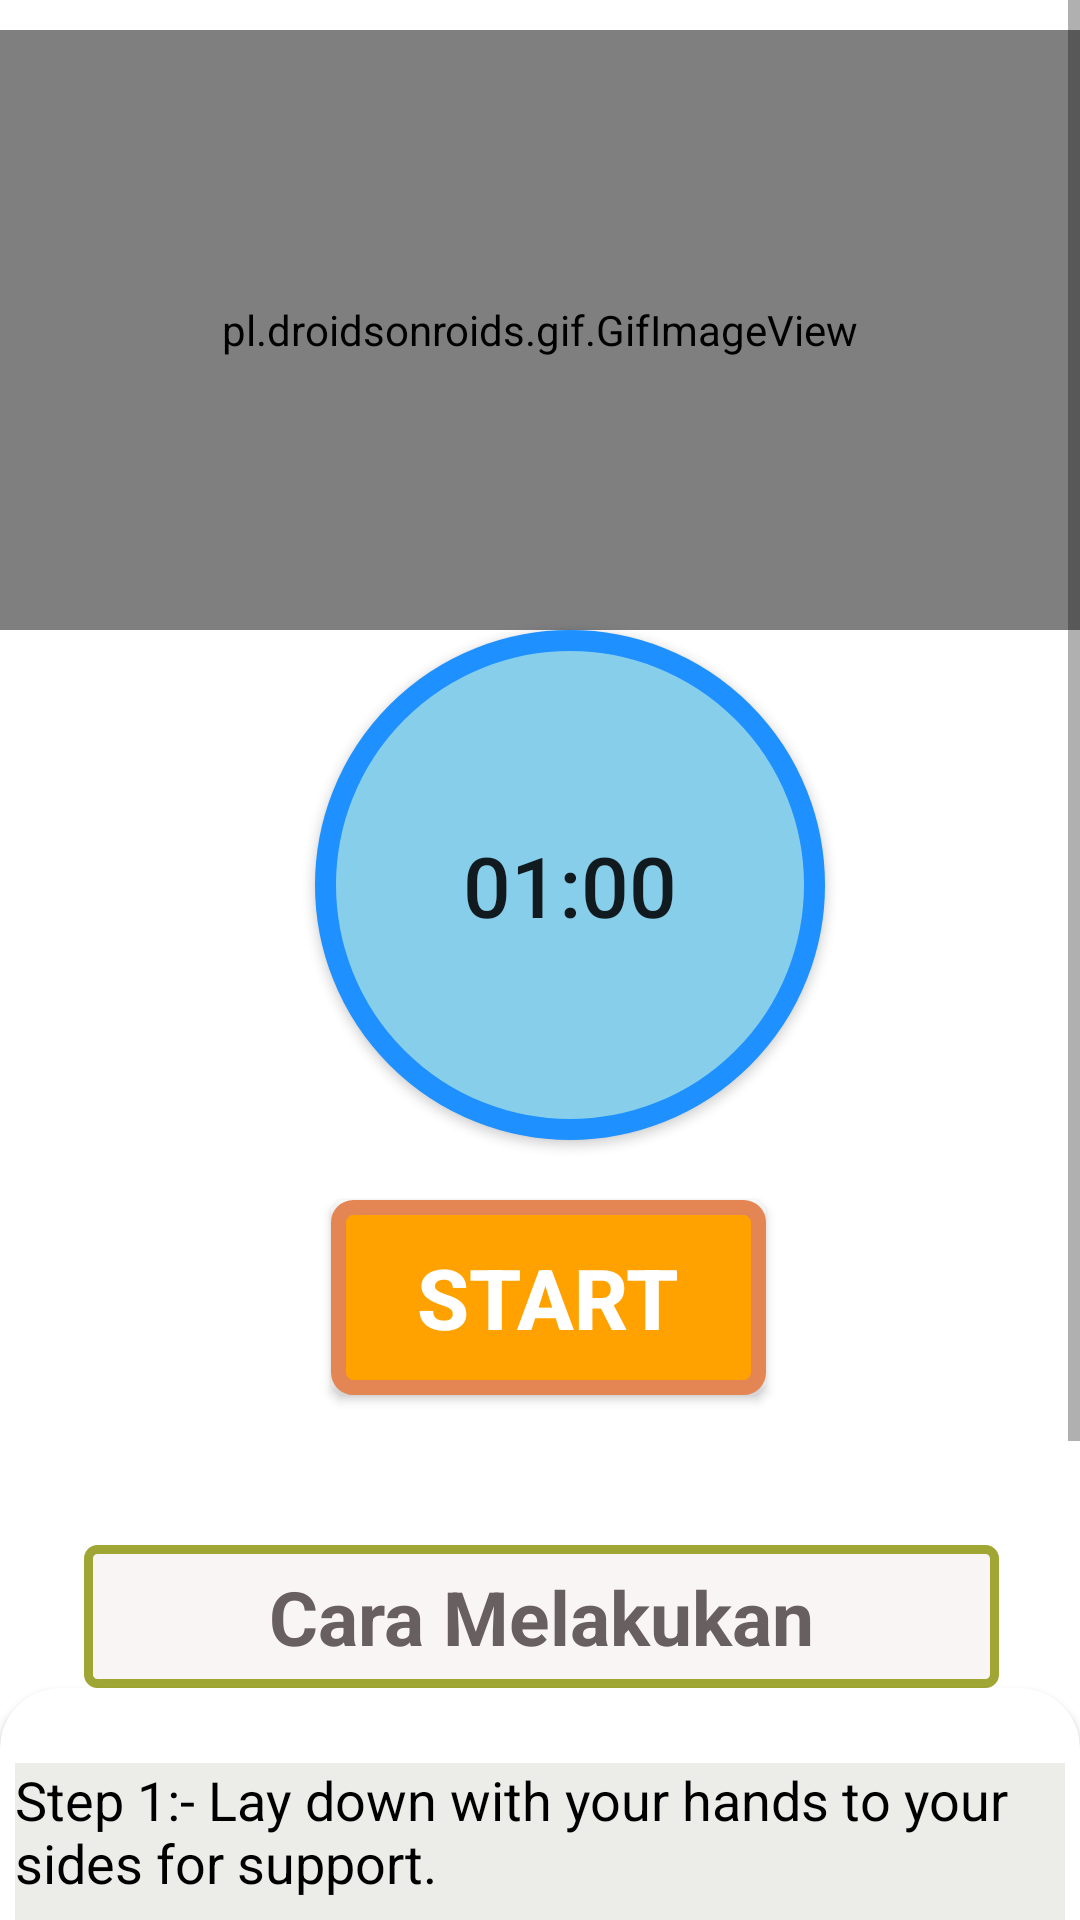

Android layout source for this screen:
<!-- AndroidManifest.xml: application theme Theme.LCF -->
<!-- res/layout/activity_cobbler.xml -->
<?xml version="1.0" encoding="utf-8"?>
<RelativeLayout xmlns:android="http://schemas.android.com/apk/res/android"
    android:layout_width="match_parent"
    xmlns:app="http://schemas.android.com/apk/res-auto"
    android:background="#fff"
    android:layout_height="match_parent">

    <ScrollView
        android:layout_width="match_parent"
        android:layout_height="match_parent">


        <LinearLayout
            android:layout_width="match_parent"
            android:layout_height="match_parent"
            android:orientation="vertical">

            <pl.droidsonroids.gif.GifImageView
                android:layout_width="fill_parent"
                android:layout_height="200dp"
                android:layout_marginTop="10dp"
                android:src="@drawable/exersice_5" />

            <Button
                android:id="@+id/time"
                android:layout_width="170dp"
                android:layout_height="170dp"
                android:layout_marginLeft="105dp"
                android:background="@drawable/button_bg_round"
                android:padding="15dp"
                android:text="01:00"
                android:textSize="28sp" />

            <Button
                android:id="@+id/startbutton"
                android:layout_width="wrap_content"
                android:layout_height="wrap_content"
                android:layout_gravity="center"
                android:layout_marginLeft="3dp"
                android:layout_marginTop="20dp"
                android:background="@drawable/button_bg"
                android:gravity="center"
                android:text="Start"
                android:textColor="@color/white"
                android:textSize="28sp"
                android:textStyle="bold" />


            <TextView
                android:layout_width="305dp"
                android:layout_height="wrap_content"
                android:layout_marginStart="28dp"
                android:layout_marginLeft="35dp"
                android:layout_marginTop="50dp"
                android:background="@drawable/button_cara"
                android:padding="7dp"
                android:text="Cara Melakukan"
                android:textAlignment="center"
                android:textColor="#686060"
                android:textSize="25sp"
                android:textStyle="bold" />


            <androidx.cardview.widget.CardView
                android:layout_width="match_parent"
                android:layout_height="match_parent"
                android:layout_marginBottom="10dp"
                android:background="#ECEDE8"
                app:cardCornerRadius="20dp">


                <LinearLayout
                    android:layout_width="wrap_content"
                    android:layout_height="wrap_content"
                    android:layout_marginStart="5dp"
                    android:layout_marginLeft="5dp"
                    android:layout_marginTop="25dp"
                    android:layout_marginEnd="5dp"
                    android:background="#ECEDE8"
                    android:orientation="horizontal">

                    <TextView
                        android:layout_width="match_parent"
                        android:layout_height="wrap_content"
                        android:background="#ECEDE8"
                        android:text="@string/pose5"
                        android:textColor="@android:color/black"
                        android:textSize="18sp" />


                </LinearLayout>


            </androidx.cardview.widget.CardView>


        </LinearLayout>


    </ScrollView>


</RelativeLayout>
<!-- resources referenced by this layout -->
<resources>
  <color name="white">#FFFFFFFF</color>
  <!-- drawable button_bg (drawable-v24) -->
  <?xml version="1.0" encoding="utf-8"?>
  <selector xmlns:android="http://schemas.android.com/apk/res/android">
  
      <item>
  
          <shape android:shape="rectangle">
  
  
              <stroke android:color="#E48653" android:width="5dp"/>
              <solid android:color="#ffa200"/>
              <corners android:radius="5dp"/>
                  <size android:width="145dp" android:height="65dp"
  
                      />
  
          </shape>
  
  
  
      </item>
  
  
  </selector>
  <!-- drawable button_bg_round (drawable-v24) -->
  <?xml version="1.0" encoding="utf-8"?>
  <selector xmlns:android="http://schemas.android.com/apk/res/android">
  
      <item>
  
          <shape android:shape="oval">
  
              <stroke android:color="#1E90FF" android:width="7dp"/>
              <solid android:color="#87CEEB"/>
              <size android:width="150dp" android:height="150dp"/>
  
  
  
  
  
  
  
          </shape>
  
  
      </item>
  
  
  </selector>
  <!-- drawable button_cara (drawable-v24) -->
  <?xml version="1.0" encoding="utf-8"?>
  <selector xmlns:android="http://schemas.android.com/apk/res/android">
  
  
      <item>
  
          <shape android:shape="rectangle">
  
  
              <stroke android:color="#9fa634" android:width="3dp"/>
                  <solid android:color="#FAF5F5"/>
              <corners android:radius="3dp"/>
              <size android:width="85dp" android:height="35dp"/>
  
  
  
          </shape>
  
  
  
      </item>
  
  </selector>
  <string name="pose5">   Step 1:- Lay down with your hands to your sides for support. \n\n
                               Step 2:- Raise your legs so they are off the ground, keeping the abdominals tight.\n\n
                               Step 3:- Slowly raise your legs 90 degrees, contracting the abdominal muscles. Slowly return to starting position. Do not touch the floor with your feet.\n\n
                              </string>
  <style name="Theme.LCF" parent="Theme.AppCompat.Light.NoActionBar">
          
          <item name="colorPrimary">@color/purple_500</item>
          <item name="colorPrimaryVariant">@color/purple_700</item>
          <item name="colorOnPrimary">@color/white</item>
          
          <item name="colorSecondary">@color/teal_200</item>
          <item name="colorSecondaryVariant">@color/teal_700</item>
          <item name="colorOnSecondary">@color/black</item>
          
          <item name="android:statusBarColor">#00000000</item>
          
      </style>
  <color name="purple_500">#FFD24B</color>
  <color name="purple_700">#FFD24B</color>
  <color name="teal_200">#FF03DAC5</color>
  <color name="teal_700">#FF018786</color>
  <color name="black">#FF000000</color>
</resources>
